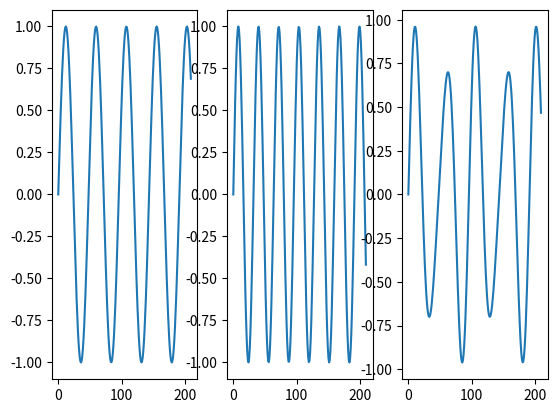

Write Python code to recreate this figure.
import matplotlib.pyplot as plt
import numpy as np


fs = 21000
f = 440
t = 0.01

samples = np.arange(t * fs) / fs
sine = np.sin(2 * np.pi * f * samples)

f2 = 660
sine2 = np.sin(2 * np.pi * f2 * samples)


fig, axs = plt.subplots(1, 3)
axs[0].plot(sine)
axs[1].plot(sine2)
axs[2].plot((sine * 4 + sine2) / 5)
plt.show()
